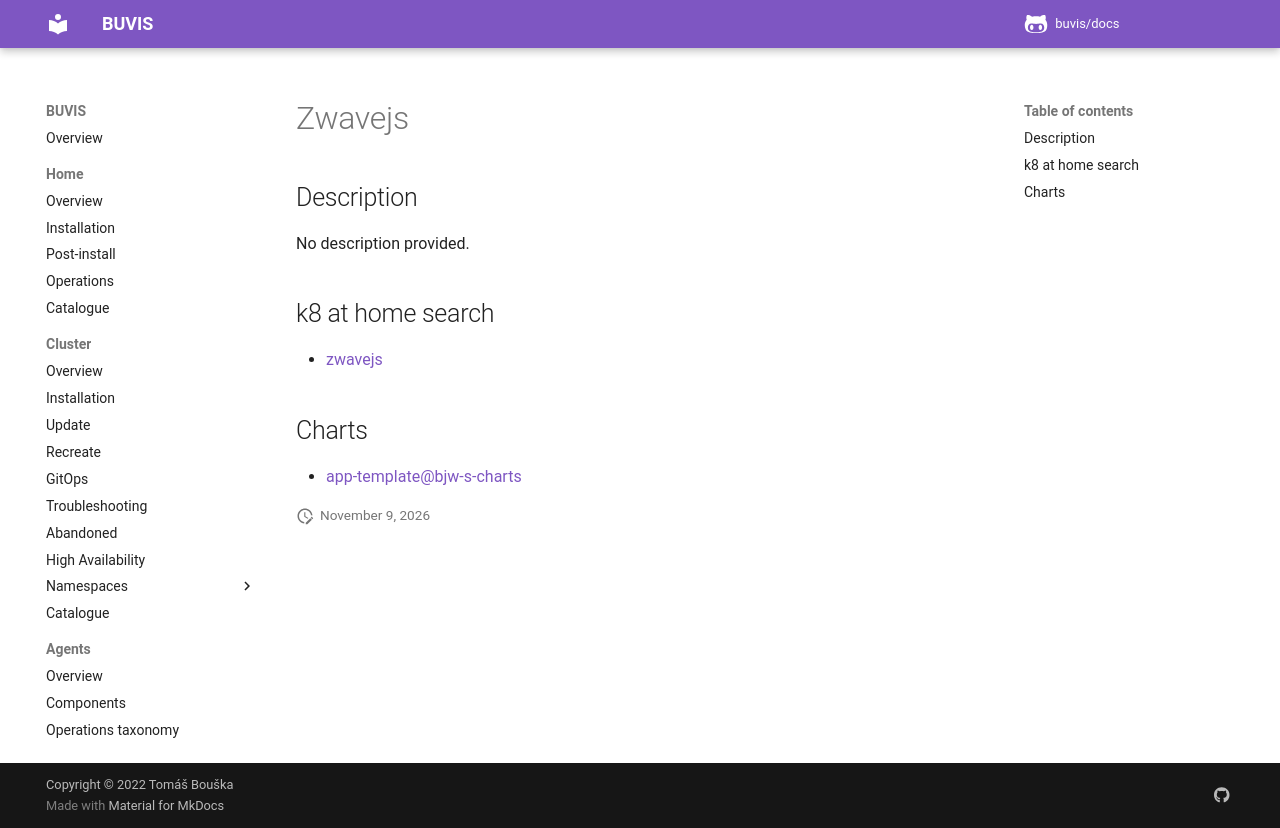

repository: buvis/docs · page: cluster/catalogue/zwavejs/index.html · generator: mkdocs

# Zwavejs

## Description

No description provided.

## k8 at home search

- [zwavejs](https://nanne.dev/k8s-at-home-search/#/zwavejs)

## Charts

- [app-template@bjw-s-charts](https://bjw-s.github.io/helm-charts/)
